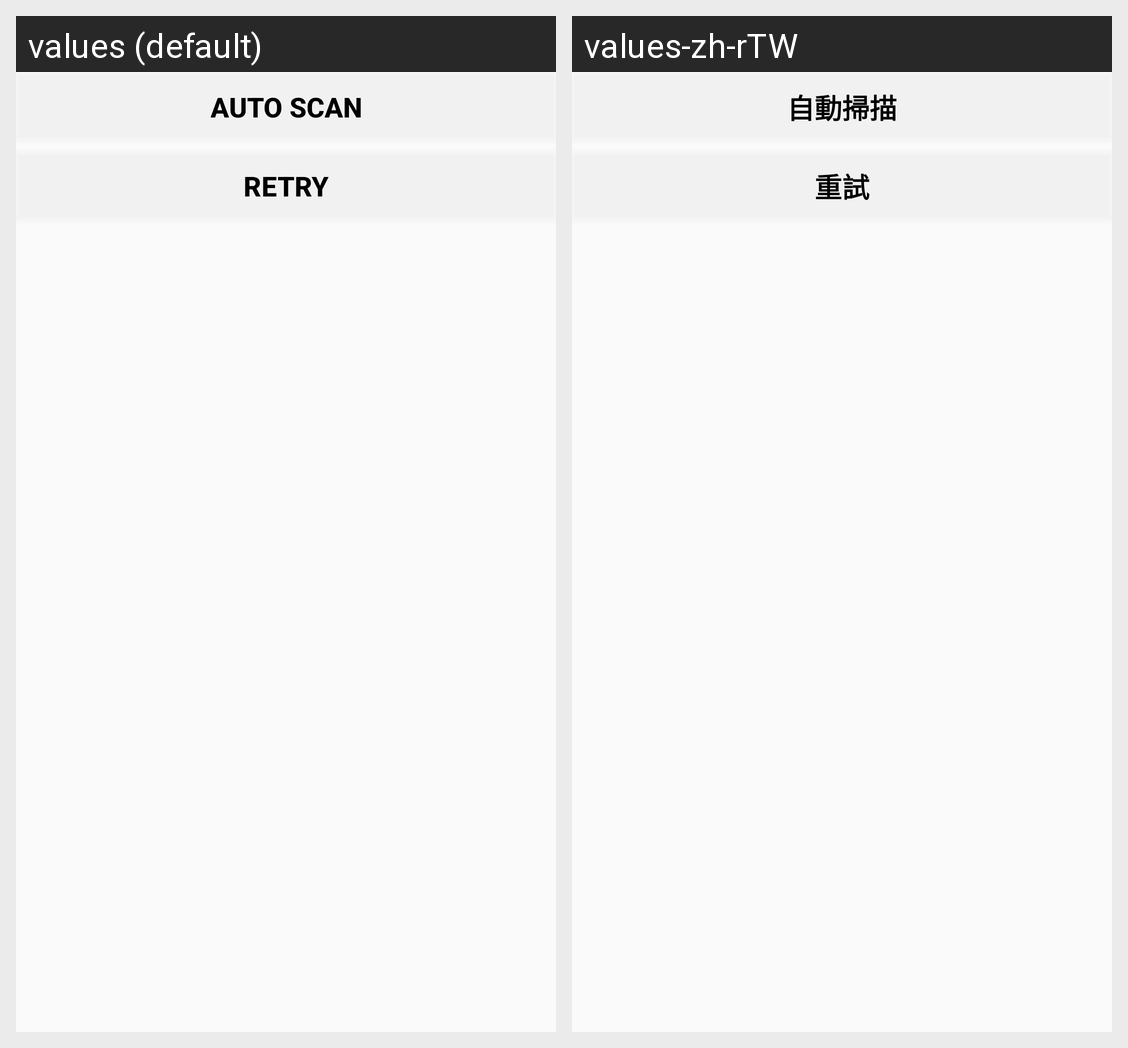

For this localized Android screen grid, give each drawn string resource with its value in every locale shown.
Android screen res/layout/ir_learning_results_bottom.xml rendered under 2 locales, left to right: values (default), values-zh-rTW. Device: Nexus 5 (rendered at 1080×1920; each locale shown at half size, 540×960, under a caption strip naming it); theme AppTheme.
Strings drawn on this screen, with the default value and each locale's value (text and hints the layout hard-codes, and strings that could not be matched under every locale, appear in the picture but are not listed):

ir_learning_auto_scan
  values: Auto Scan
  values-zh-rTW: 自動掃描

ir_learning_retry
  values: Retry
  values-zh-rTW: 重試
